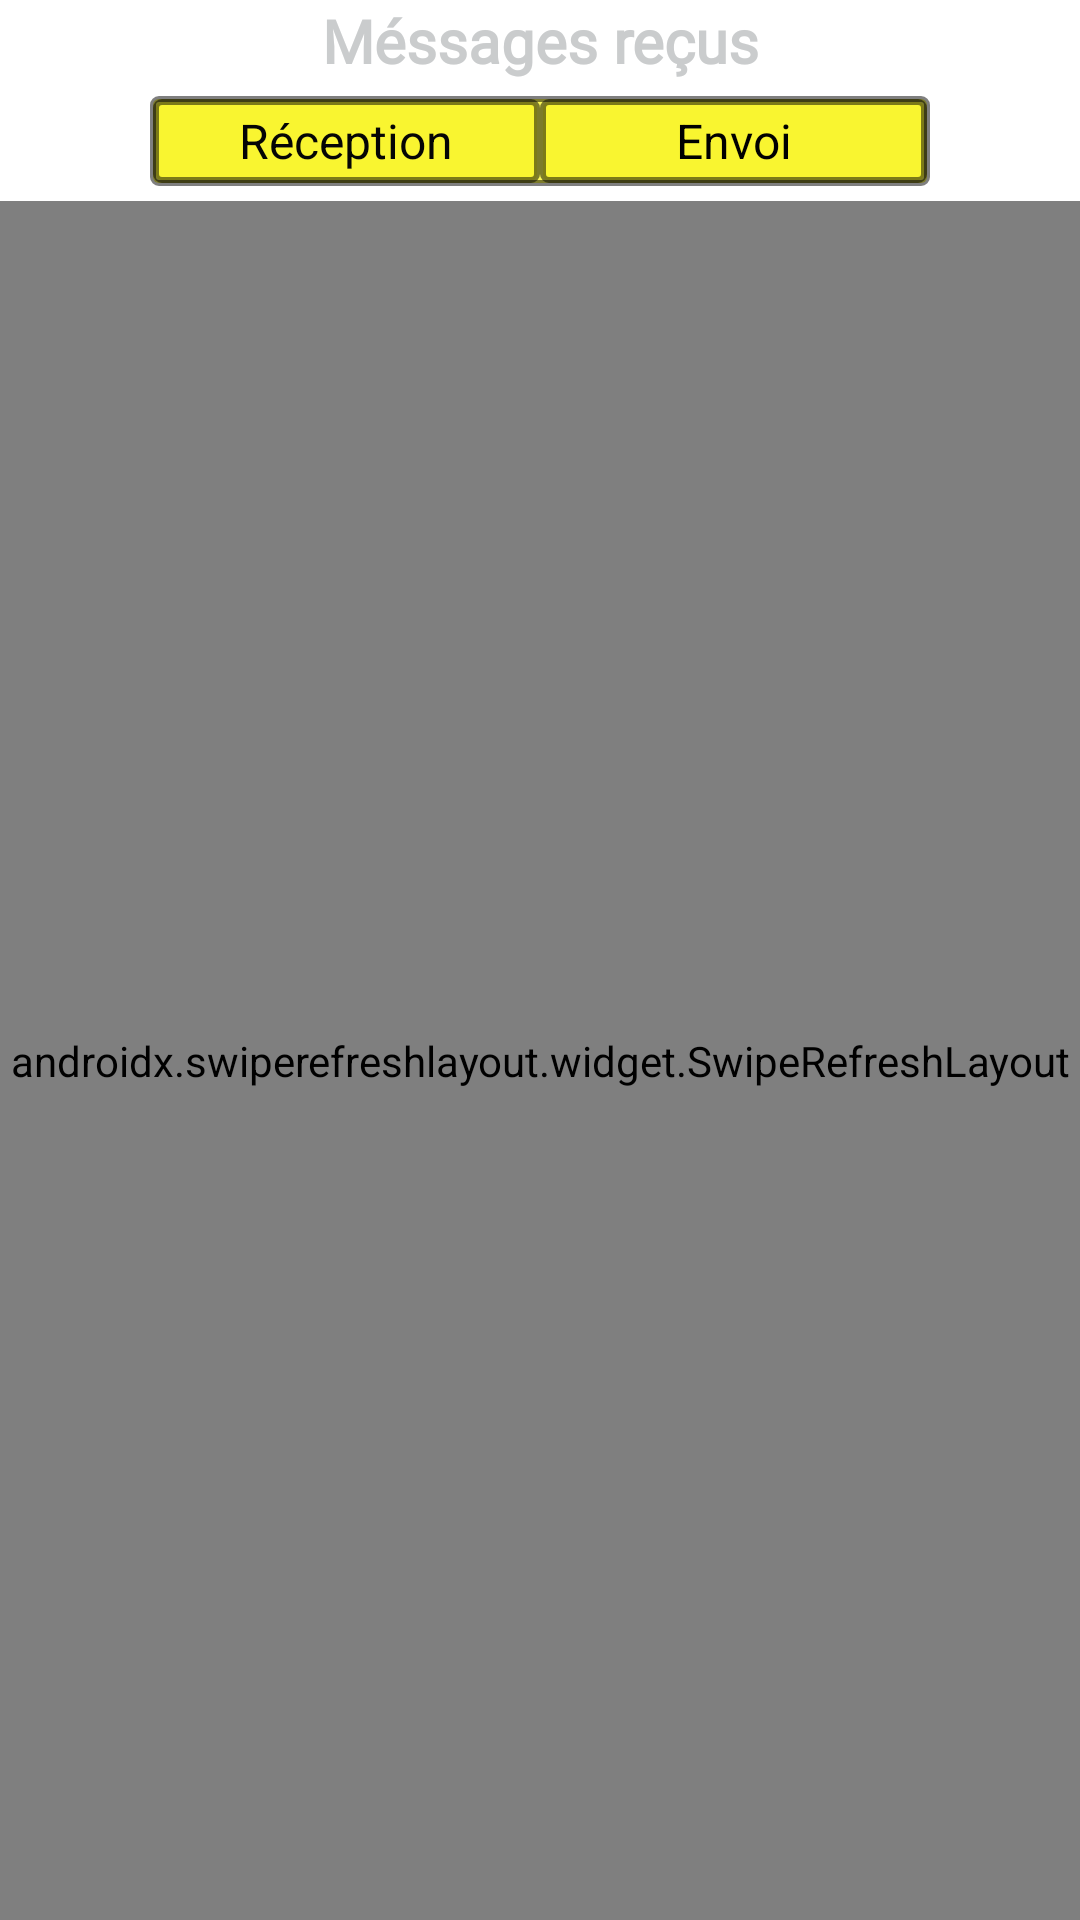

Reconstruct the res/layout file that produces this screen, plus the resources it refers to.
<!-- AndroidManifest.xml: application theme android:Theme.Holo.Light.NoActionBar.Fullscreen -->
<!-- res/layout/activity_messagerie.xml -->
<?xml version="1.0" encoding="utf-8"?>
<LinearLayout xmlns:android="http://schemas.android.com/apk/res/android"
    android:id="@+id/laymessage"
    android:layout_width="fill_parent"
    android:layout_height="fill_parent"
    android:background="@drawable/gradient_list"
    android:gravity="center|top"
    android:orientation="vertical">

    <TextView
        android:id="@+id/titremessage"
        android:layout_width="match_parent"
        android:layout_height="wrap_content"
        android:fontFamily="@font/carter_one"
        android:gravity="center"
        android:text="Méssages reçus"
        android:textAllCaps="false"
        android:textColor="#CACCCD"
        android:textSize="20sp"
        android:textStyle="bold"
        android:typeface="normal" />

    <RadioGroup
        android:id="@+id/toggle"
        android:layout_width="match_parent"
        android:layout_height="30dp"
        android:layout_marginLeft="50dp"
        android:layout_marginTop="5dp"
        android:layout_marginRight="50dp"
        android:layout_marginBottom="5dp"
        android:background="@drawable/pick_out_line"
        android:checkedButton="@+id/messages"
        android:clickable="true"
        android:foreground="?android:attr/selectableItemBackground"
        android:orientation="horizontal">

        <RadioButton
            android:id="@+id/Reception"
            android:layout_width="0dp"
            android:layout_height="match_parent"
            android:layout_marginLeft="1dp"
            android:layout_marginTop="1dp"
            android:layout_marginBottom="1dp"
            android:layout_weight="1"
            android:background="@drawable/pick_out_line"
            android:button="@null"
            android:clickable="true"
            android:foreground="?android:attr/selectableItemBackground"
            android:gravity="center"
            android:onClick="getreception"
            android:text="Réception"
            android:textColor="#050505" />

        <RadioButton
            android:id="@+id/envoie"
            android:layout_width="0dp"
            android:layout_height="match_parent"
            android:layout_marginTop="1dp"
            android:layout_marginRight="1dp"
            android:layout_marginBottom="1dp"
            android:layout_weight="1"
            android:background="@drawable/pick_out_line"
            android:button="@null"
            android:clickable="true"
            android:foreground="?android:attr/selectableItemBackground"
            android:gravity="center"
            android:onClick="getenvoie"
            android:text="Envoi"
            android:textColor="#000000" />
    </RadioGroup>

    <androidx.swiperefreshlayout.widget.SwipeRefreshLayout
        android:id="@+id/swiperefreshmssg"
        android:layout_width="match_parent"
        android:layout_height="match_parent">

        <ListView
            android:id="@+id/listmessage"
            android:layout_width="match_parent"
            android:layout_height="match_parent"
            android:background="@drawable/roundlist" />
    </androidx.swiperefreshlayout.widget.SwipeRefreshLayout>
</LinearLayout>
<!-- resources referenced by this layout -->
<resources>
  <!-- drawable pick_out_line (drawable) -->
  <shape xmlns:android="http://schemas.android.com/apk/res/android"
      android:shape="rectangle">
      <corners android:radius="2dp" />
      <solid android:color="#C4F9F525" />
      <stroke
          android:width="2dp"
          android:color="#80000000" />
  </shape>
  <!-- drawable roundlist (drawable) -->
  <?xml version="1.0" encoding="utf-8"?>
  <shape xmlns:android="http://schemas.android.com/apk/res/android"
      android:padding="12dp"
  
      android:shape="rectangle">
  
      <solid android:color="#B5FFFFFF" />
  
      <corners
          android:bottomLeftRadius="10dp"
          android:bottomRightRadius="10dp"
          android:topLeftRadius="10dp"
          android:topRightRadius="10dp" />
  
      <stroke
          android:width="5px"
          android:color="#5A5A5A" />
  
  </shape>
</resources>
